Run: headless pygame with SDL's dummy video driver; simulated clock (each Clock.tick advances the game by its frame time, no real sleeping); random seed 0; keys injected as events and as key.get_pressed() state; no mouse input.
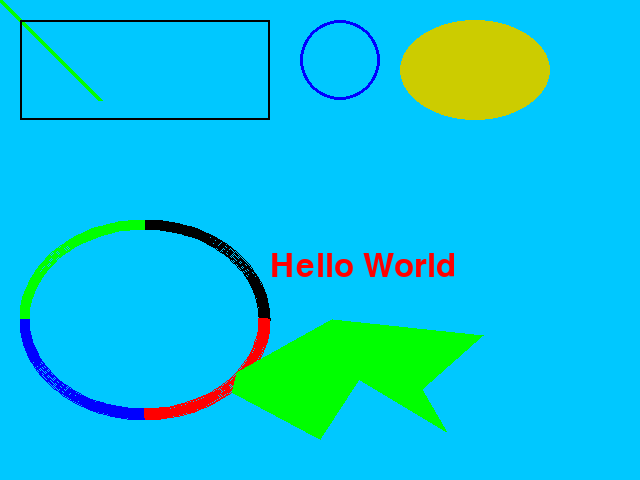
Frame 1 of 4 · flips 1–60 · no input
Frame 2 of 4 · flips 61–180 · tapped SPACE, RETURN · held RIGHT (→), D · screen unchanged from frame 1, image omitted
Frame 3 of 4 · flips 181–300 · held DOWN (↓), S · screen unchanged from frame 2, image omitted
Frame 4 of 4 · flips 301–420 · held LEFT (←), A, UP (↑), W · screen unchanged from frame 3, image omitted

The pygame program that drew these frames:


# pygameSimple.py

import pygame
from pygame.locals import *
#Define กำหนด
GREEN = (0,255,0)
BLACK = (0,0,0)
BLUE = (0,0,255)
MUSTARD = (204,204,0)
RED = (255,0,0)
pi = 22/7
def drawStuff(screen):

    # draw a green line
    pygame.draw.line(screen, GREEN, (0, 0), (100, 100), 5)#เส้น
    pygame.draw.rect(screen, BLACK, (20, 20, 250, 100), 2) #สี่เหลี่ยม
    pygame.draw.circle(screen, BLUE, (340, 60), 40, 3 ) #วงกลม
    pygame.draw.ellipse(screen, MUSTARD, (400,20,150,100), 0) #วงรี
    #เส้นโค้ง
    pygame.draw.arc(screen, BLACK,(20, 220, 250, 200), 0, pi/2,10)
    pygame.draw.arc(screen, GREEN,(20, 220, 250, 200), pi/2, pi,10)
    pygame.draw.arc(screen, BLUE, (20, 220, 250, 200), pi, 3*pi/2, 10)
    pygame.draw.arc(screen, RED, (20, 220, 250, 200), 3*pi/2, 2*pi,10)
    #Polygon
    points = ( (237, 372), (332, 319),
               (483, 335), (422, 389),
               (447, 432), (359, 379),
               (320, 439), (232, 392) )
    pygame.draw.polygon(screen, GREEN, points, 0)

    #Using the Default font
    # 1. load default font; 48pt size  กำหนดขนาดของ font
    font = pygame.font.Font(None, 48)
 
    # 2. render anti-aliased (smooth) black text as an image แปลง font เป็นรูปภาพ
    textImage = font.render("Hello World", True, RED)

    # 3. draw text image with its top-left corner at (270,250) แสดงรูปภาพมาทางหน้าจอ
    screen.blit(textImage, (270, 250))






pygame.init()

screenSize = (640, 480) #ขนาดหน้าจอ
screen = pygame.display.set_mode(screenSize) #แสดงหน้าจอ
screen.fill((0,200,255))    # white background

pygame.display.set_caption("Hello, Pygame!")  # set title bar
drawStuff(screen)


clock = pygame.time.Clock() #ตัวจับเวลา

running = True
while running:  # game loop
    time_passed = clock.tick(30)   # set loop speed or Frame rate

    # handle events #read รอรับ event จากผู้ใช้
    for event in pygame.event.get():
        if event.type == QUIT:     # user clicks close box
            running = False
        if (event.type == KEYUP and event.key == K_ESCAPE): # KEYUP : กดแล้วปล่อย , K_ESCAPE : ปุ่ม ESC
            running = False
                                    # user clicks <ESC> key


    # update game state  (nothing yet)

    # redraw game # render ภาพ
    pygame.display.update()

pygame.quit()
